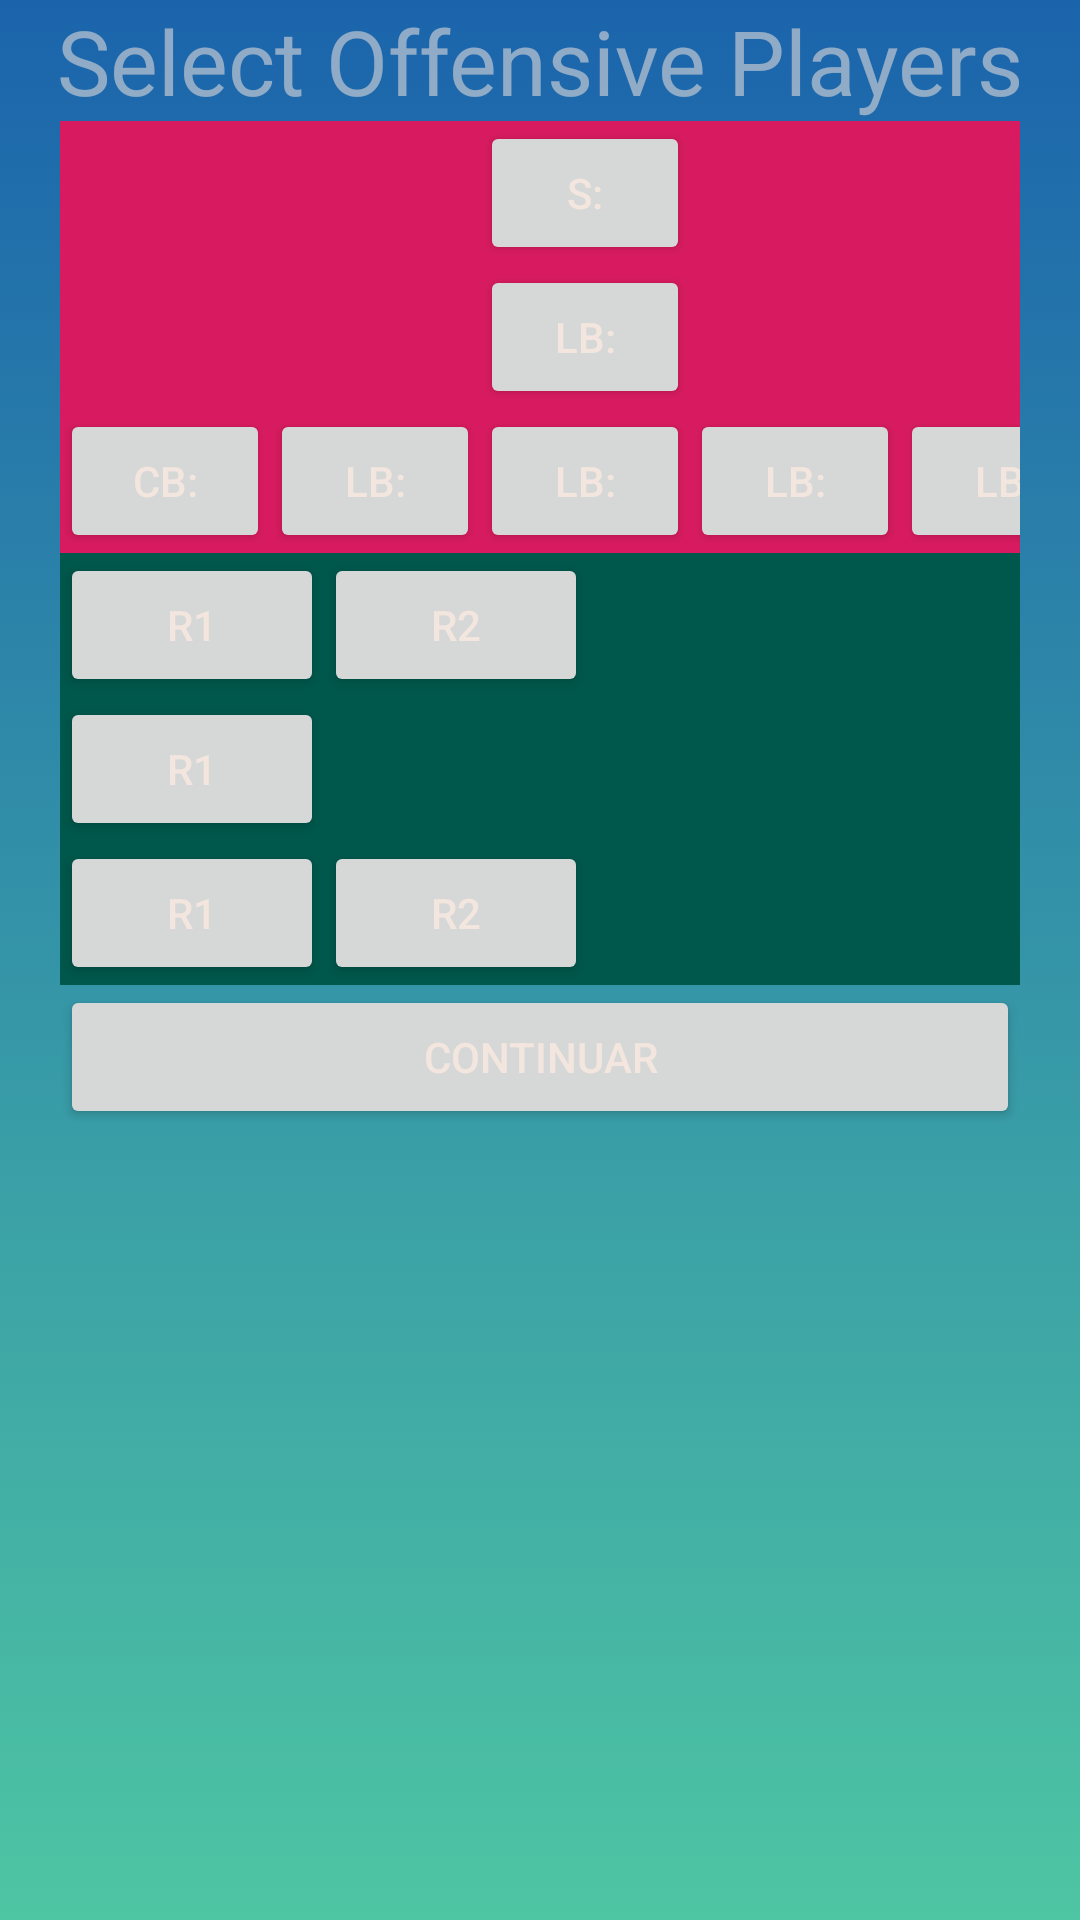

Here is an Android app screen rendered from its layout file. Give the layout XML and the strings, colors and styles it references.
<!-- AndroidManifest.xml: application theme AppTheme -->
<!-- res/layout/select_game_team_defense.xml -->
<?xml version="1.0" encoding="utf-8"?>
<android.support.constraint.ConstraintLayout
    xmlns:android="http://schemas.android.com/apk/res/android"
    xmlns:tools="http://schemas.android.com/tools"
    android:layout_width="match_parent"
    android:layout_height="match_parent">

    <LinearLayout
        android:layout_width="match_parent"
        android:layout_height="match_parent"
        android:orientation="vertical"
        tools:layout_editor_absoluteX="267dp"
        tools:layout_editor_absoluteY="0dp">

        <TextView
            android:id="@+id/textView"
            android:layout_width="match_parent"
            android:layout_height="wrap_content"
            android:textSize="30dp"
            android:gravity="center"
            android:text="Select Offensive Players" />

        <FrameLayout
            android:layout_width="match_parent"
            android:layout_height="match_parent"
            android:paddingLeft="20dp"
            android:paddingRight="20dp">

            <LinearLayout
                android:layout_width="match_parent"
                android:layout_height="match_parent"
                android:orientation="vertical">

                <FrameLayout
                    android:layout_width="match_parent"
                    android:layout_height="wrap_content"
                    android:background="@color/colorAccent">

                    <GridLayout
                        android:layout_width="wrap_content"
                        android:layout_height="wrap_content"
                        android:columnCount="5"
                        android:layout_gravity="center">

                        <Button
                            android:id="@+id/def_rb"
                            android:layout_width="70dp"
                            android:layout_height="wrap_content"
                            android:layout_row="0"
                            android:layout_column="2"
                            android:autoSizeMaxTextSize="20dp"
                            android:text="S:" />

                        <Button
                            android:id="@+id/of_qb"
                            android:layout_width="70dp"
                            android:layout_height="wrap_content"
                            android:layout_row="1"
                            android:layout_column="2"
                            android:text="LB:" />

                        <Button
                            android:id="@+id/butt2"
                            android:layout_width="70dp"
                            android:layout_height="wrap_content"
                            android:layout_row="2"
                            android:layout_column="0"
                            android:text="CB:" />

                        <Button
                            android:id="@+id/button8"
                            android:layout_width="70dp"
                            android:layout_height="wrap_content"
                            android:layout_row="2"
                            android:layout_column="1"
                            android:text="LB:" />

                        <Button
                            android:id="@+id/of"
                            android:layout_width="70dp"
                            android:layout_height="wrap_content"
                            android:layout_row="2"
                            android:layout_column="2"
                            android:text="LB:" />

                        <Button
                            android:id="@+id/button1"
                            android:layout_width="70dp"
                            android:layout_height="wrap_content"
                            android:layout_row="2"
                            android:layout_column="3"
                            android:text="LB:" />

                        <Button
                            android:id="@+id/button10"
                            android:layout_width="70dp"
                            android:layout_height="wrap_content"
                            android:layout_row="2"
                            android:layout_column="4"
                            android:text="LB:" />

                    </GridLayout>

                </FrameLayout>

                <FrameLayout
                    android:layout_width="match_parent"
                    android:layout_height="wrap_content"
                    android:background="@color/colorPrimaryDark"
                    >

                    <TableLayout
                        android:layout_width="match_parent"
                        android:layout_height="match_parent">

                        <TableRow
                            android:layout_width="match_parent"
                            android:layout_height="match_parent">

                            <Button
                                android:id="@+id/button6"
                                android:layout_width="wrap_content"
                                android:layout_height="wrap_content"
                                android:text="R1" />
                            <Button
                                android:id="@+id/of_player2_r1"
                                android:layout_width="wrap_content"
                                android:layout_height="wrap_content"
                                android:text="R2" />
                        </TableRow>

                        <TableRow
                            android:layout_width="match_parent"
                            android:layout_height="match_parent">

                            <Button
                                android:id="@+id/button7"
                                android:layout_width="wrap_content"
                                android:layout_height="wrap_content"
                                android:text="R1" />
                        </TableRow>
                        <TableRow
                            android:layout_width="match_parent"
                            android:layout_height="match_parent" >

                            <Button
                                android:id="@+id/of_player1_r3"
                                android:layout_width="wrap_content"
                                android:layout_height="wrap_content"
                                android:text="R1" />

                            <Button
                                android:id="@+id/of_player2_r2"
                                android:layout_width="wrap_content"
                                android:layout_height="wrap_content"
                                android:text="R2" />
                        </TableRow>
                    </TableLayout>
                </FrameLayout>
                <Button
                    android:id="@+id/buttondef"
                    android:layout_width="match_parent"
                    android:layout_height="wrap_content"
                    android:text="Continuar"
                    android:layout_gravity="bottom"/>
            </LinearLayout>


        </FrameLayout>
    </LinearLayout>
</android.support.constraint.ConstraintLayout>
<!-- resources referenced by this layout -->
<resources>
  <color name="colorAccent">#D81B60</color>
  <color name="colorPrimaryDark">#00574B</color>
  <style name="AppTheme" parent="Theme.MaterialComponents.Light.NoActionBar">
          
          <item name="android:textColorPrimary">@color/egg</item>
          <item name="android:textColorSecondary">@color/egg_87</item>
          <item name="android:textColorTertiary">@color/egg_54</item>
          <item name="android:textColorLink">@color/winterBlue</item>
          <item name="android:textColorHint">@color/egg_54</item>
          <item name="android:textColorPrimaryInverse">@color/onyx</item>
          <item name="android:textColorSecondaryInverse">@color/onyx_54</item>
          <item name="android:textColorTertiaryInverse">@color/onyx_38</item>
          <item name="android:textColorLinkInverse">@color/lakeBlue</item>
          <item name="android:textColorHintInverse">@color/onyx_38</item>
          <item name="android:windowBackground">@drawable/gradient_background</item>
      </style>
  <color name="egg">#F2E6DE</color>
  <color name="egg_87">#DEF2E6DE</color>
  <color name="egg_54">#8AF2E6DE</color>
  <color name="winterBlue">#9BE7FF</color>
  <color name="onyx">#333C37</color>
  <color name="onyx_54">#8A333C37</color>
  <color name="onyx_38">#61333C37</color>
  <color name="lakeBlue">#5894BC</color>
  <!-- drawable gradient_background (drawable) -->
  <?xml version="1.0" encoding="utf-8"?>
  <selector>
      <item>
          <shape xmlns:android="http://schemas.android.com/apk/res/android" >
  
              <gradient
                  android:angle="270"
                  android:endColor="#4EC5A3"
                  android:startColor="#1B64AC"
                  android:type="linear"/>
  
          </shape>
  
      </item>
  
  </selector>
</resources>
